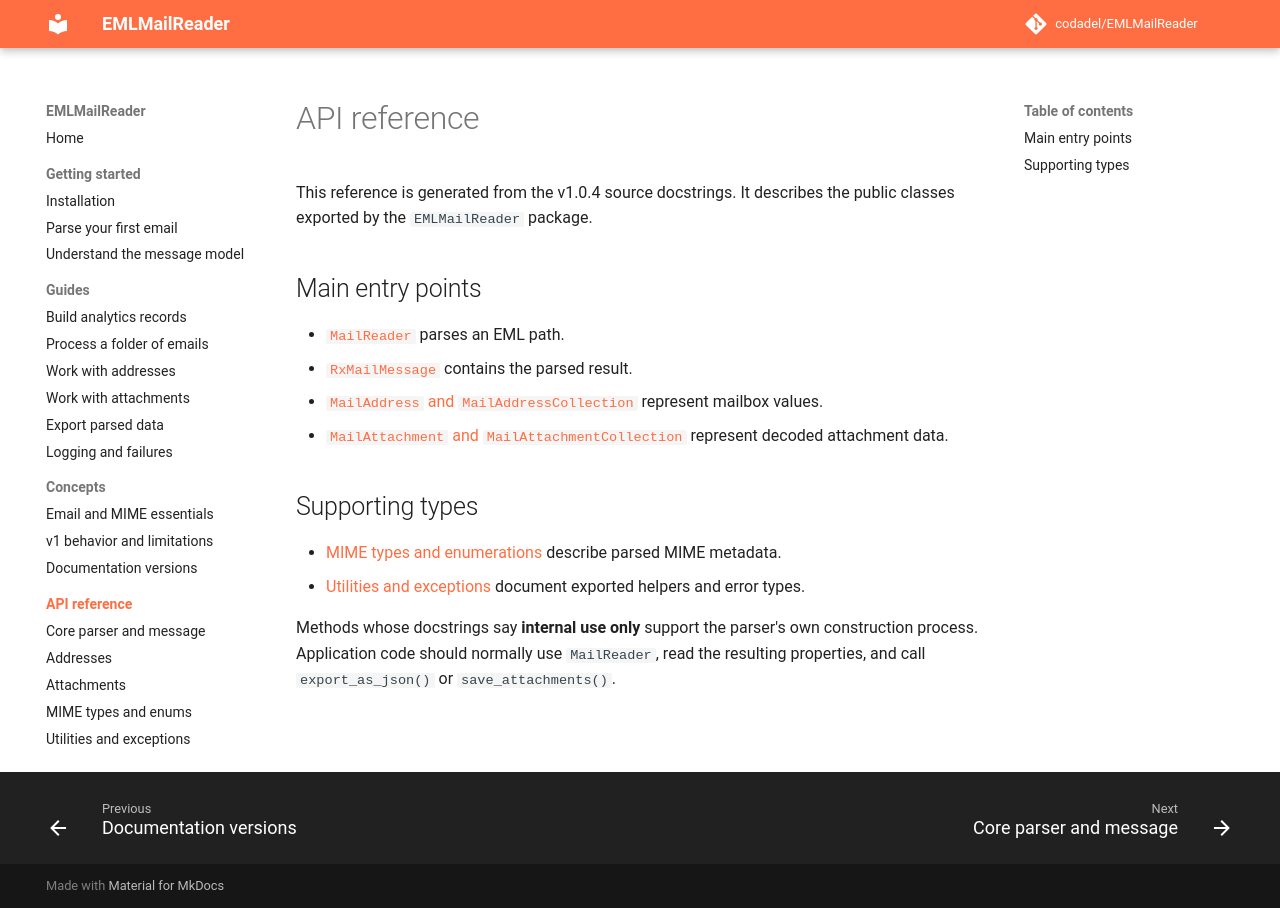

repository: codadel/EMLMailReader · page: v1/reference/index.html · generator: mkdocs

# API reference

This reference is generated from the v1.0.4 source docstrings. It describes the
public classes exported by the `EMLMailReader` package.

## Main entry points

- [`MailReader`](core.md) parses an EML path.
- [`RxMailMessage`](core.md) contains the parsed result.
- [`MailAddress` and `MailAddressCollection`](addresses.md) represent mailbox
  values.
- [`MailAttachment` and `MailAttachmentCollection`](attachments.md) represent
  decoded attachment data.

## Supporting types

- [MIME types and enumerations](mime.md) describe parsed MIME metadata.
- [Utilities and exceptions](utilities.md) document exported helpers and error
  types.

Methods whose docstrings say **internal use only** support the parser's own
construction process. Application code should normally use `MailReader`, read
the resulting properties, and call `export_as_json()` or `save_attachments()`.
